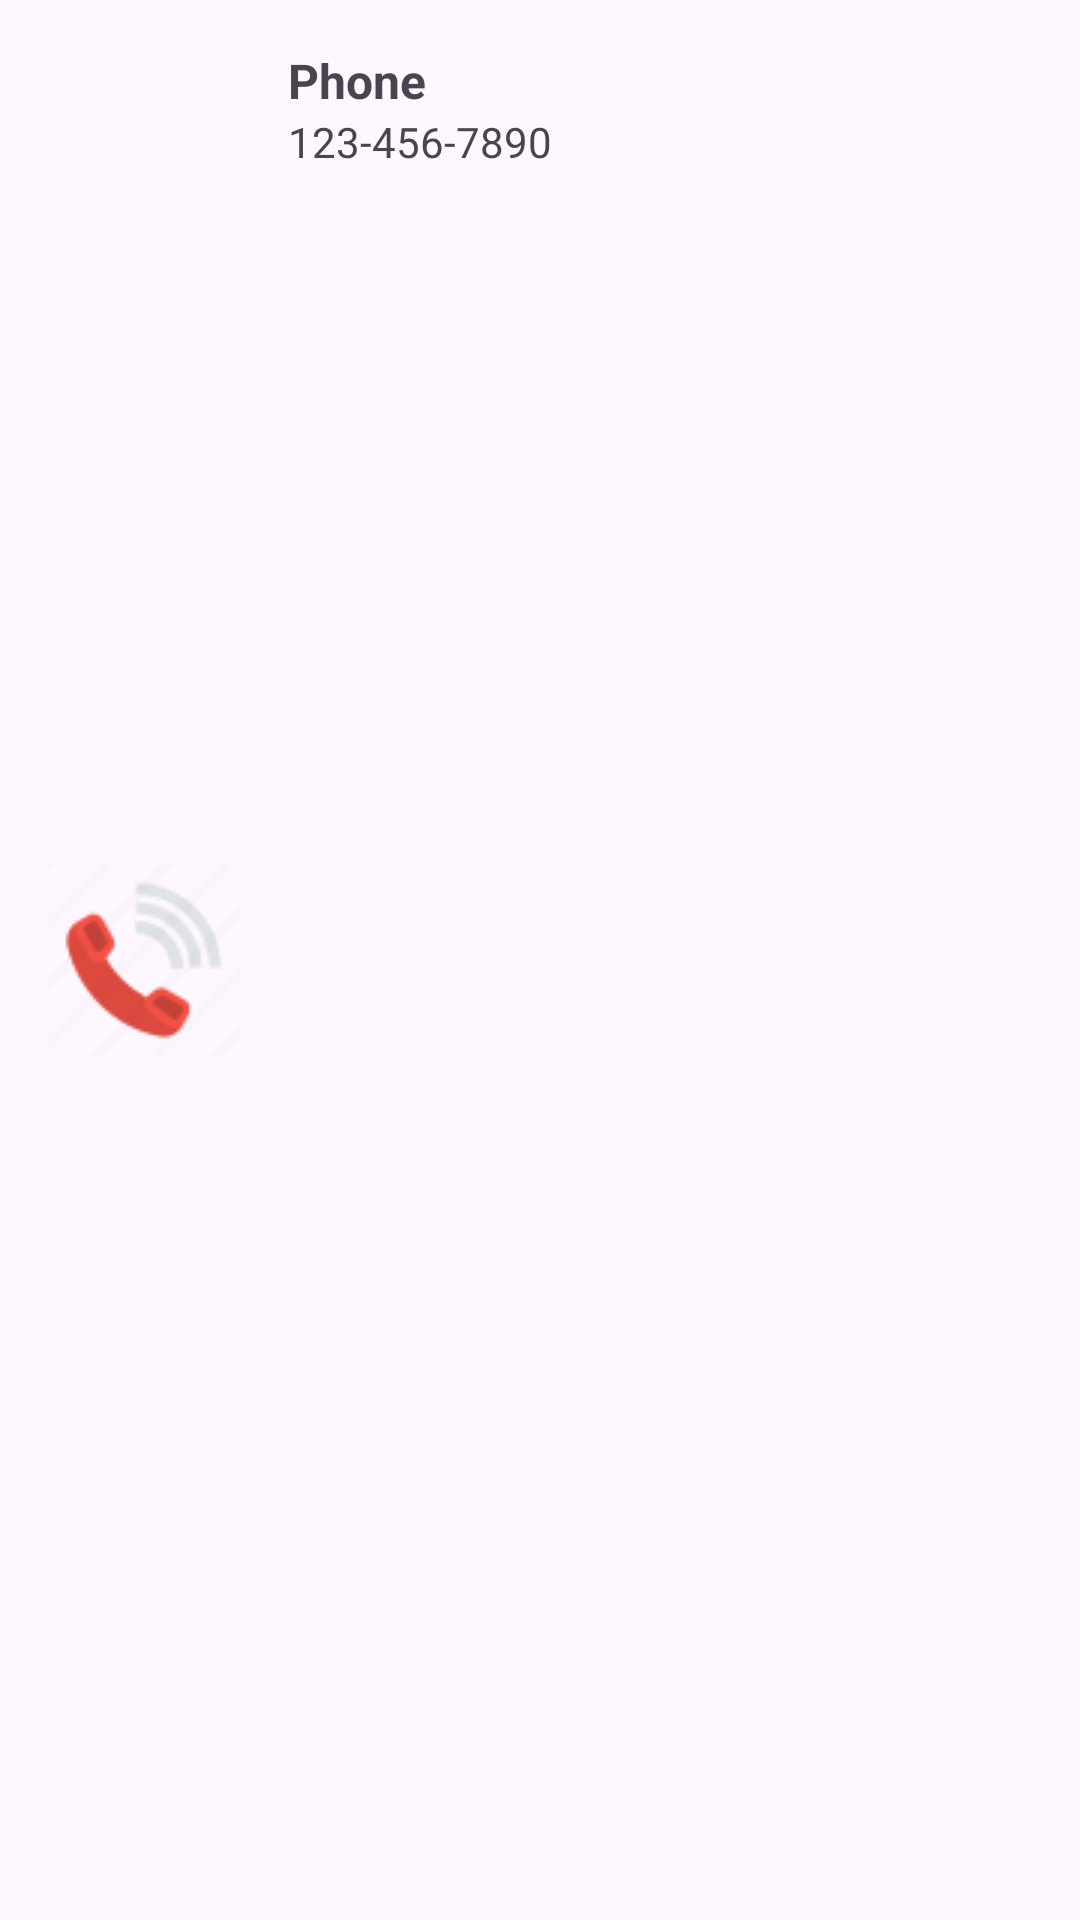

Layout XML and referenced resources for this Android screen:
<!-- AndroidManifest.xml: application theme Theme.Dentalcareapp -->
<!-- res/layout/contactus_page_icon.xml -->
<?xml version="1.0" encoding="utf-8"?>
<LinearLayout xmlns:android="http://schemas.android.com/apk/res/android"
    android:layout_width="match_parent"
    android:layout_height="wrap_content"
    android:orientation="horizontal"
    android:padding="16dp">

    <ImageView
        android:id="@+id/iv_icon"
        android:layout_width="wrap_content"
        android:layout_height="wrap_content"
        android:layout_gravity="center_vertical"
        android:src="@drawable/ic_phone" />

    <LinearLayout
        android:layout_width="match_parent"
        android:layout_height="wrap_content"
        android:orientation="vertical"
        android:layout_marginStart="16dp">

        <TextView
            android:id="@+id/tv_type"
            android:layout_width="wrap_content"
            android:layout_height="wrap_content"
            android:text="Phone"
            android:textSize="16sp"
            android:textStyle="bold"/>

        <TextView
            android:id="@+id/tv_detail"
            android:layout_width="wrap_content"
            android:layout_height="wrap_content"
            android:text="123-456-7890"
            android:textSize="14sp"/>

    </LinearLayout>

</LinearLayout>
<!-- resources referenced by this layout -->
<resources>
  <!-- drawable ic_phone: png bitmap (drawable, 2663 bytes) -->
  <style name="Theme.Dentalcareapp" parent="Base.Theme.Dentalcareapp" />
  <style name="Base.Theme.Dentalcareapp" parent="Theme.Material3.DayNight.NoActionBar">
          
          
      </style>
</resources>
